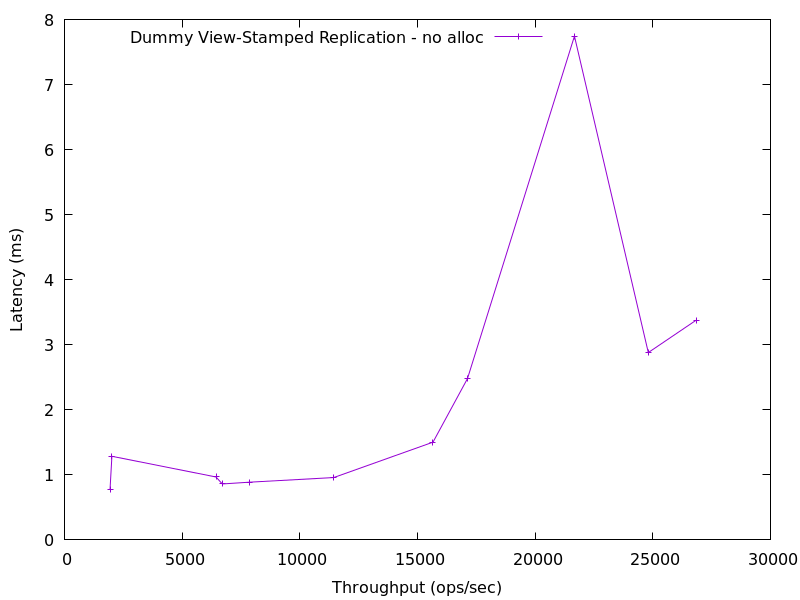

Data behind this chart, as committed beside it:
1935.1477442883706, 0.7675471000000001
2017, 1.285
6439, 0.967
6706, 0.8601
7854, 0.8869
11441, 0.9582
15660, 1.503
17127, 2.481
21670, 7.744
24810, 2.88
26838, 3.376
